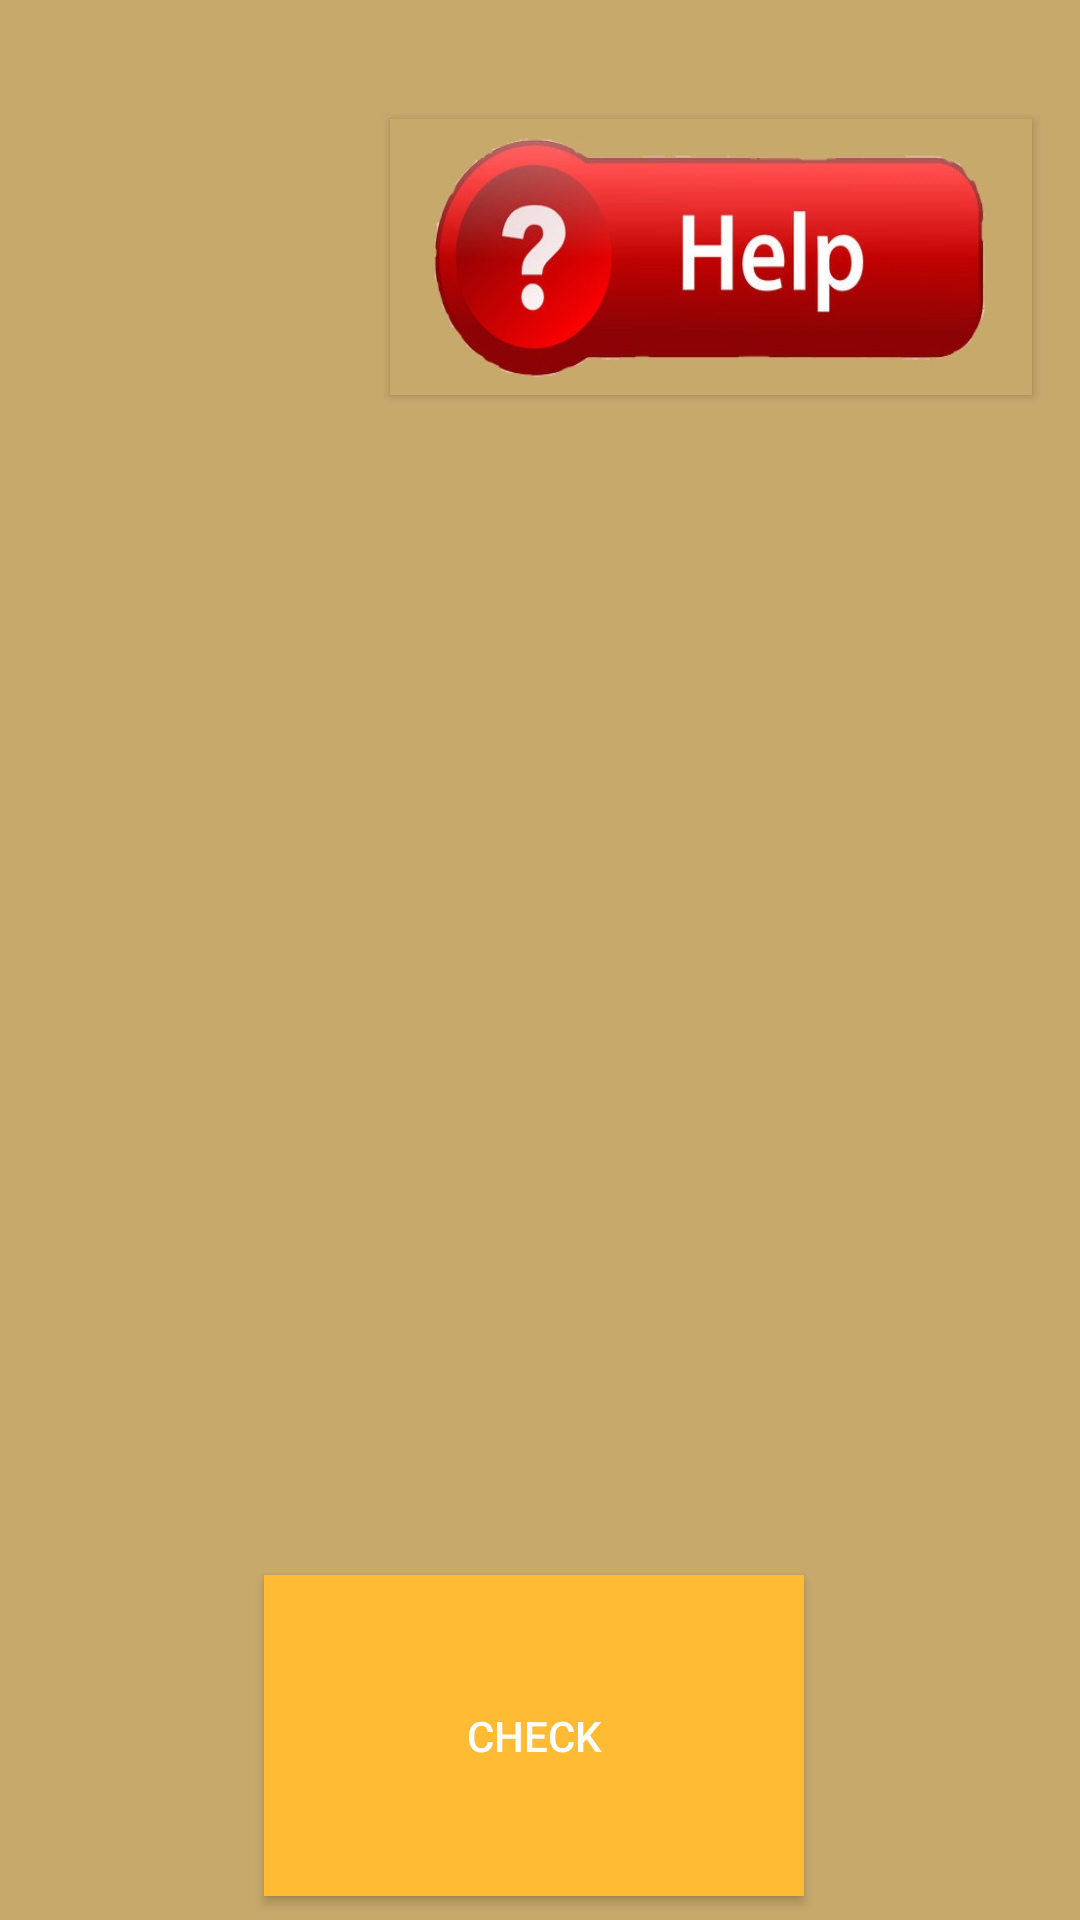

Android layout source for this screen:
<!-- AndroidManifest.xml: application theme Theme.AppCompat -->
<!-- res/layout/game6prototype.xml -->
<?xml version="1.0" encoding="utf-8"?>
<android.support.constraint.ConstraintLayout xmlns:android="http://schemas.android.com/apk/res/android"
    xmlns:app="http://schemas.android.com/apk/res-auto"
    xmlns:tools="http://schemas.android.com/tools"
    android:layout_width="match_parent"
    android:layout_height="match_parent"
    android:background="#c7a96c">

    <Button
        android:id="@+id/help_button7"
        android:layout_width="214dp"
        android:layout_height="92dp"
        android:layout_marginBottom="8dp"
        android:layout_marginEnd="16dp"
        android:layout_marginTop="16dp"
        android:background="@drawable/help_icon"
        app:layout_constraintBottom_toBottomOf="parent"
        app:layout_constraintEnd_toEndOf="parent"
        app:layout_constraintTop_toTopOf="parent"
        app:layout_constraintVertical_bias="0.045" />

    <ImageView
        android:id="@+id/imageView5"
        android:layout_width="180dp"
        android:layout_height="155dp"
        android:layout_marginBottom="8dp"
        android:layout_marginTop="8dp"
        app:layout_constraintBottom_toBottomOf="parent"
        app:layout_constraintEnd_toEndOf="parent"
        app:layout_constraintTop_toTopOf="parent"
        app:srcCompat="@drawable/ic_launcher_background" />

    <ImageView
        android:id="@+id/imageView4"
        android:layout_width="180dp"
        android:layout_height="155dp"
        android:layout_marginEnd="32dp"
        android:layout_marginTop="152dp"
        app:layout_constraintEnd_toStartOf="@+id/imageView3"
        app:layout_constraintTop_toTopOf="parent"
        app:srcCompat="@drawable/ic_launcher_background" />

    <ImageView
        android:id="@+id/imageView3"
        android:layout_width="180dp"
        android:layout_height="155dp"
        android:layout_marginBottom="8dp"
        android:layout_marginEnd="32dp"
        android:layout_marginTop="8dp"
        app:layout_constraintBottom_toBottomOf="parent"
        app:layout_constraintEnd_toStartOf="@+id/imageView5"
        app:layout_constraintTop_toTopOf="parent"
        app:srcCompat="@drawable/ic_launcher_background" />

    <ImageView
        android:id="@+id/imageViewObject"
        android:layout_width="180dp"
        android:layout_height="155dp"
        android:layout_marginBottom="8dp"
        android:layout_marginEnd="40dp"
        android:layout_marginStart="8dp"
        android:layout_marginTop="8dp"
        app:layout_constraintBottom_toBottomOf="parent"
        app:layout_constraintEnd_toStartOf="@+id/imageView2"
        app:layout_constraintHorizontal_bias="0.388"
        app:layout_constraintStart_toStartOf="parent"
        app:layout_constraintTop_toTopOf="parent"
        app:srcCompat="@drawable/ic_launcher_background" />

    <ImageView
        android:id="@+id/imageView2"
        android:layout_width="180dp"
        android:layout_height="155dp"
        android:layout_marginBottom="8dp"
        android:layout_marginEnd="48dp"
        android:layout_marginTop="8dp"
        app:layout_constraintBottom_toBottomOf="parent"
        app:layout_constraintEnd_toStartOf="@+id/imageView4"
        app:layout_constraintTop_toTopOf="parent"
        app:srcCompat="@drawable/ic_launcher_background" />

    <Button
        android:id="@+id/answer3Button"
        android:layout_width="180dp"
        android:layout_height="107dp"
        android:layout_marginBottom="8dp"
        android:layout_marginEnd="8dp"
        android:layout_marginStart="8dp"
        android:layout_marginTop="200dp"
        android:background="@android:color/holo_orange_light"
        android:text="CHECK"
        app:layout_constraintBottom_toBottomOf="parent"
        app:layout_constraintEnd_toEndOf="parent"
        app:layout_constraintHorizontal_bias="0.487"
        app:layout_constraintStart_toStartOf="parent"
        app:layout_constraintTop_toBottomOf="@+id/imageView4"
        app:layout_constraintVertical_bias="1.0" />
</android.support.constraint.ConstraintLayout>
<!-- resources referenced by this layout -->
<resources>
  <!-- drawable help_icon: jpg bitmap (drawable, 24482 bytes) -->
</resources>
